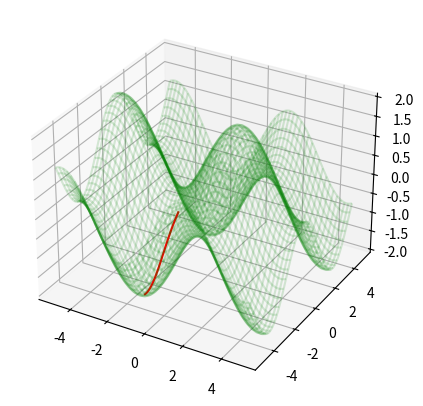

This figure's Python source:
#    Write a gradient descent program that optimizes the following loss function for variables (or weights) x and y

#   z = sin(x) + cos(y)

#    where x and y start with integer values between -5 and 5, i.e. the x values and y values are [-4, -2, 0, 2, 4]. So there are 25 starting points (-4,-4), (-4,-2), (-4, 0) ... (4,4).

#    Find Gradient Loss Function

# [redacted]

#    From the book on page 178 the function for calculating the gradent is ∇θ MSE(θ) = (2/n)XT(Xθ - y)

#    Wasn't sure what all of the terms in that formula meant, even after reading the chapter. Turns out that https://arjun-mota.github.io/posts/batch-gradient-descent/ has a good breakdown. Mainly I wasn't sure what the X's were and it turns out that it is the matrix of the values being optimized.

#2    List item

import numpy as np
import matplotlib.pyplot as plt
import math
import random
from matplotlib import cm
from matplotlib.ticker import LinearLocator

loss_x = lambda X: X - (math.cos(X) * learningRate)
loss_y = lambda Y: Y + (math.sin(Y) * learningRate)
 # negative sin minus the value is plus
theta = [random.randint(-4,4), random.randint(-4,4)]
learningRate = 0.1
history = []
for i in range(50):
  history.append(np.array(theta))
  theta = [loss_x(theta[0]), loss_y(theta[1])]
history.append(theta)

for i in range(len(history)):
  history[i] = np.append(history[i], np.array(math.sin(history[i][0]) + math.cos(history[i][1])))
gistory = np.array(history)
point_x = gistory[:, 0]
point_y = gistory[:, 1]
point_z = gistory[:, 2]
fig, ax = plt.subplots(subplot_kw={"projection": "3d"}, figsize=(10,5))

# Make data.
X = np.arange(-5, 5, 0.01)
Y = np.arange(-5, 5, 0.01)
X, Y = np.meshgrid(X, Y)
Z = np.sin(X) + np.cos(Y)

# Plot the surface.
wire = ax.plot_wireframe(X, Y, Z, color="green", alpha=0.15)
plt.plot(point_x, point_y, point_z, color='red' )

plt.show()
